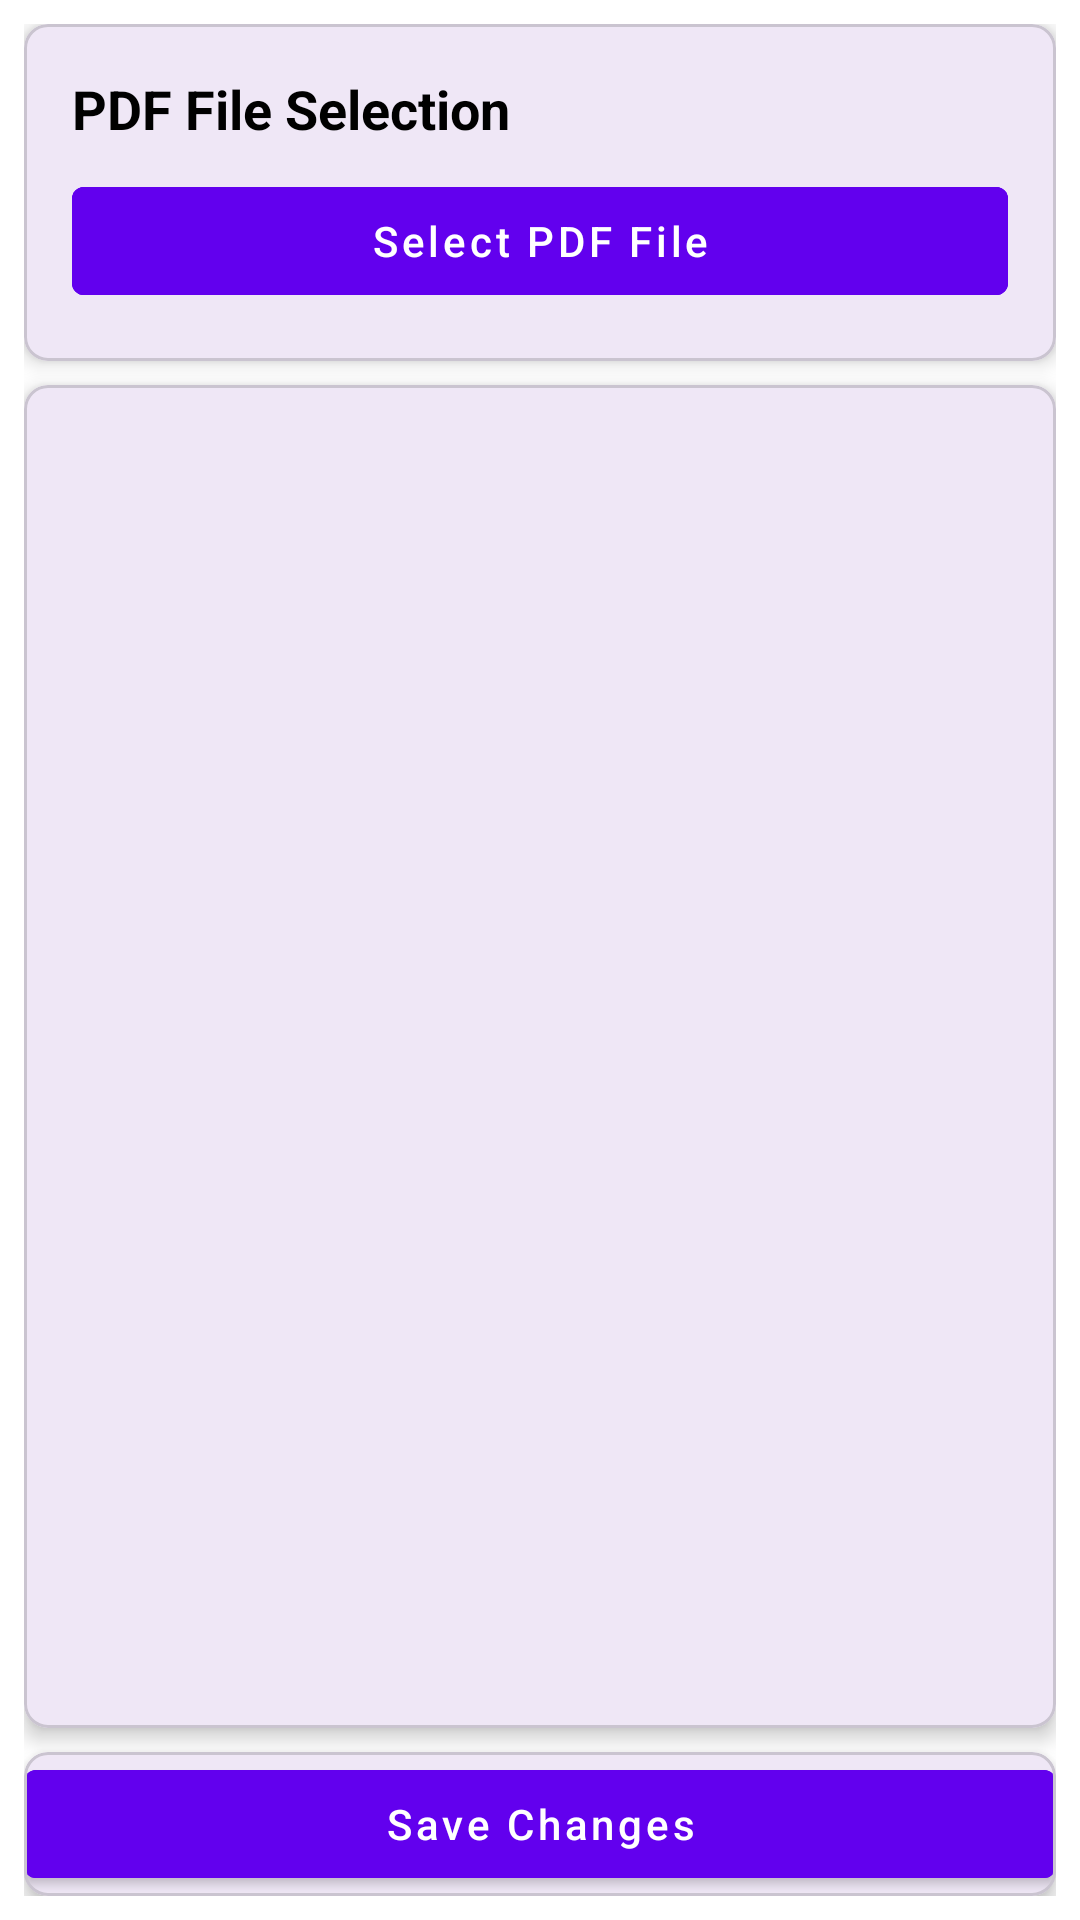

Android layout source for this screen:
<!-- AndroidManifest.xml: application theme Theme.Material3.Light -->
<!-- res/layout/activity_pdfbox.xml -->
<?xml version="1.0" encoding="utf-8"?>
<LinearLayout xmlns:android="http://schemas.android.com/apk/res/android"
    xmlns:app="http://schemas.android.com/apk/res-auto"
    xmlns:tools="http://schemas.android.com/tools"
    android:layout_width="match_parent"
    android:layout_height="match_parent"
    android:orientation="vertical"
    android:background="@color/white"
    android:padding="8dp">

    
    <com.google.android.material.card.MaterialCardView
        android:layout_width="match_parent"
        android:layout_height="wrap_content"
        android:layout_marginBottom="8dp"
        app:cardCornerRadius="8dp"
        app:cardElevation="4dp">

        <LinearLayout
            android:layout_width="match_parent"
            android:layout_height="wrap_content"
            android:orientation="vertical"
            android:padding="16dp">

            <TextView
                android:layout_width="match_parent"
                android:layout_height="wrap_content"
                android:text="PDF File Selection"
                android:textSize="18sp"
                android:textColor="@color/black"
                android:textStyle="bold"
                android:layout_marginBottom="8dp"/>

            <Button
                android:id="@+id/buttonSelectFile"
                android:layout_width="match_parent"
                android:layout_height="48dp"
                android:text="Select PDF File"
                android:textAllCaps="false"
                android:backgroundTint="@color/purple_500"
                android:textColor="@color/white"
                style="@style/Widget.MaterialComponents.Button.OutlinedButton"
                app:strokeColor="@color/purple_500"
                app:strokeWidth="1dp"/>
        </LinearLayout>
    </com.google.android.material.card.MaterialCardView>

    
    <com.google.android.material.card.MaterialCardView
        android:layout_width="match_parent"
        android:layout_height="0dp"
        android:layout_weight="1"
        app:cardCornerRadius="8dp"
        app:cardElevation="4dp">

        <ScrollView
            android:id="@+id/scrollView"
            android:layout_width="match_parent"
            android:layout_height="match_parent"
            android:fillViewport="true"
            android:padding="4dp">

            <LinearLayout
                android:id="@+id/formContainer"
                android:layout_width="match_parent"
                android:layout_height="wrap_content"
                android:orientation="vertical"
                android:padding="12dp"/>


        </ScrollView>
    </com.google.android.material.card.MaterialCardView>

    
    <com.google.android.material.card.MaterialCardView
        android:layout_width="match_parent"
        android:layout_height="wrap_content"
        android:layout_marginTop="8dp"
        app:cardCornerRadius="8dp"
        app:cardElevation="4dp">

        <Button
            android:id="@+id/buttonSave"
            android:layout_width="match_parent"
            android:layout_height="48dp"
            android:text="Save Changes"
            android:textAllCaps="false"
            android:backgroundTint="@color/purple_500"
            android:textColor="@color/white"
            style="@style/Widget.MaterialComponents.Button"/>
    </com.google.android.material.card.MaterialCardView>
</LinearLayout>
<!-- resources referenced by this layout -->
<resources>
  <color name="black">#FF000000</color>
  <color name="purple_500">#FF6200EE</color>
  <color name="white">#FFFFFFFF</color>
</resources>
